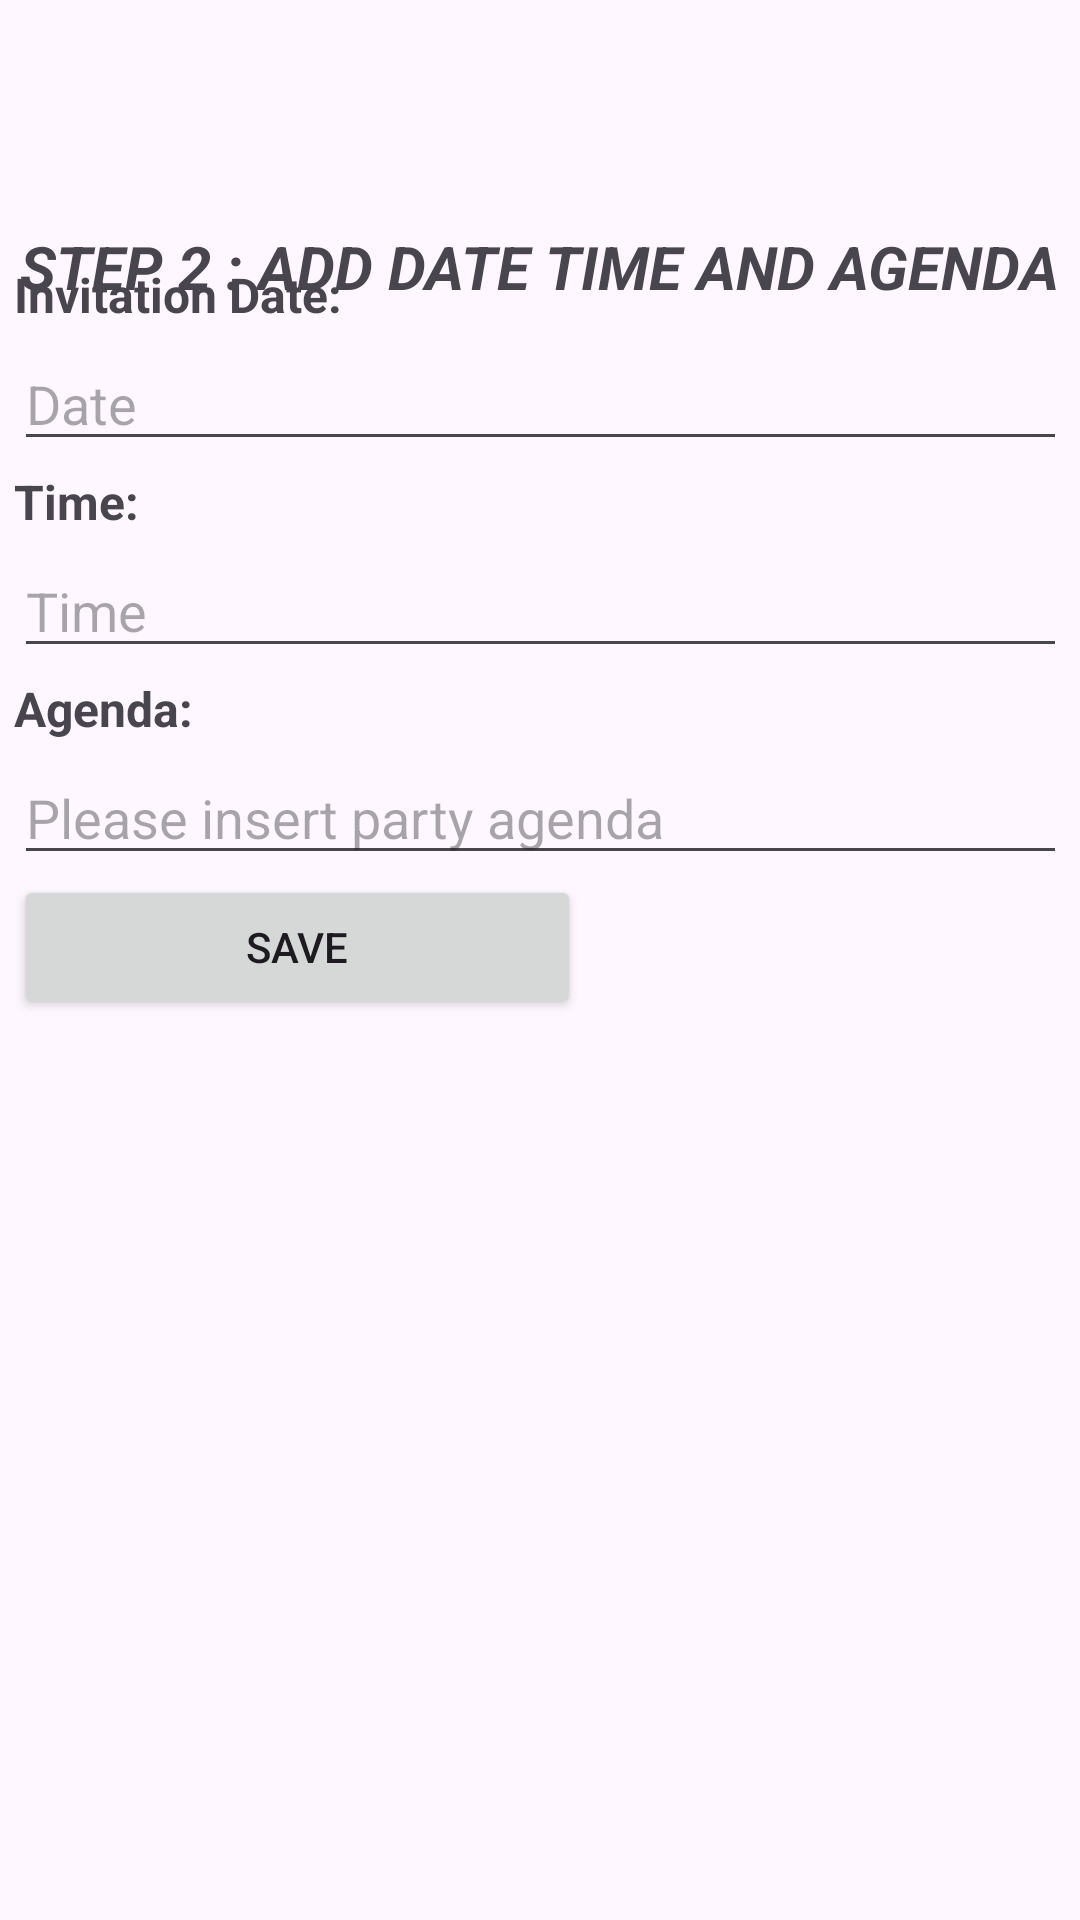

Reconstruct the res/layout file that produces this screen, plus the resources it refers to.
<!-- AndroidManifest.xml: application theme Theme.PartyInvitation -->
<!-- res/layout/fragment_dateand_time.xml -->
<?xml version="1.0" encoding="utf-8"?>
<androidx.constraintlayout.widget.ConstraintLayout xmlns:android="http://schemas.android.com/apk/res/android"
    xmlns:app="http://schemas.android.com/apk/res-auto"
    xmlns:tools="http://schemas.android.com/tools"
    android:layout_width="match_parent"
    android:layout_height="match_parent"
    android:textAlignment="gravity"
    tools:context=".Reservation.ReservationFragment">

    <LinearLayout
        android:layout_width="351dp"
        android:layout_height="400dp"
        android:orientation="vertical"
        app:layout_constraintBottom_toBottomOf="parent"
        app:layout_constraintEnd_toEndOf="parent"
        app:layout_constraintStart_toStartOf="parent"
        app:layout_constraintTop_toTopOf="parent"
        app:layout_constraintVertical_bias="0.353">


        <TextView
            android:id="@+id/txtDate"
            android:layout_width="match_parent"
            android:layout_height="wrap_content"
            android:autoText="false"
            android:elegantTextHeight="true"
            android:freezesText="false"
            android:text="Invitation Date: "
            android:textAlignment="textStart"
            android:textSize="16sp"
            android:textStyle="bold"
            app:autoSizeTextType="none" />

        <EditText
            android:id="@+id/editDate"
            android:layout_width="match_parent"
            android:layout_height="wrap_content"
            android:hint="Date" />

        <TextView
            android:id="@+id/txtTime"
            android:layout_width="match_parent"
            android:layout_height="wrap_content"
            android:autoText="false"
            android:elegantTextHeight="true"
            android:freezesText="false"
            android:text="Time: "
            android:textAlignment="textStart"
            android:textSize="16sp"
            android:textStyle="bold"
            app:autoSizeTextType="none" />

        <EditText
            android:id="@+id/editTime"
            android:layout_width="match_parent"
            android:layout_height="wrap_content"
            android:hint="Time" />

        <TextView
            android:id="@+id/txtAgenda"
            android:layout_width="match_parent"
            android:layout_height="wrap_content"
            android:autoText="false"
            android:elegantTextHeight="true"
            android:freezesText="false"
            android:text="Agenda: "
            android:textAlignment="textStart"
            android:textSize="16sp"
            android:textStyle="bold"
            app:autoSizeTextType="none" />

        <EditText
            android:id="@+id/editAgenda"
            android:layout_width="match_parent"
            android:layout_height="wrap_content"
            android:hint="Please insert party agenda"
            android:inputType="textMultiLine"/>


        <Button
            android:id="@+id/btnSave"
            android:layout_width="189dp"
            android:layout_height="wrap_content"
            android:text="SAVE"
            app:layout_constraintBottom_toBottomOf="parent"
            app:layout_constraintEnd_toEndOf="parent"
            app:layout_constraintHorizontal_bias="0.498"
            app:layout_constraintStart_toStartOf="parent"
            app:layout_constraintTop_toTopOf="parent"
            app:layout_constraintVertical_bias="0.692" />
    </LinearLayout>
    <TextView
        android:id="@+id/txt5"
        android:layout_width="wrap_content"
        android:layout_height="wrap_content"
        android:text="STEP 2 : ADD DATE TIME AND AGENDA"
        android:textAlignment="center"
        android:textAllCaps="false"
        android:textSize="20sp"
        android:textStyle="bold|italic"
        app:layout_constraintBottom_toBottomOf="parent"
        app:layout_constraintEnd_toEndOf="parent"
        app:layout_constraintHorizontal_bias="0.496"
        app:layout_constraintStart_toStartOf="parent"
        app:layout_constraintTop_toTopOf="parent"
        app:layout_constraintVertical_bias="0.123" />

</androidx.constraintlayout.widget.ConstraintLayout>
<!-- resources referenced by this layout -->
<resources>
  <style name="Theme.PartyInvitation" parent="Base.Theme.PartyInvitation" />
  <style name="Base.Theme.PartyInvitation" parent="Theme.Material3.DayNight.NoActionBar">
          
          
      </style>
</resources>
